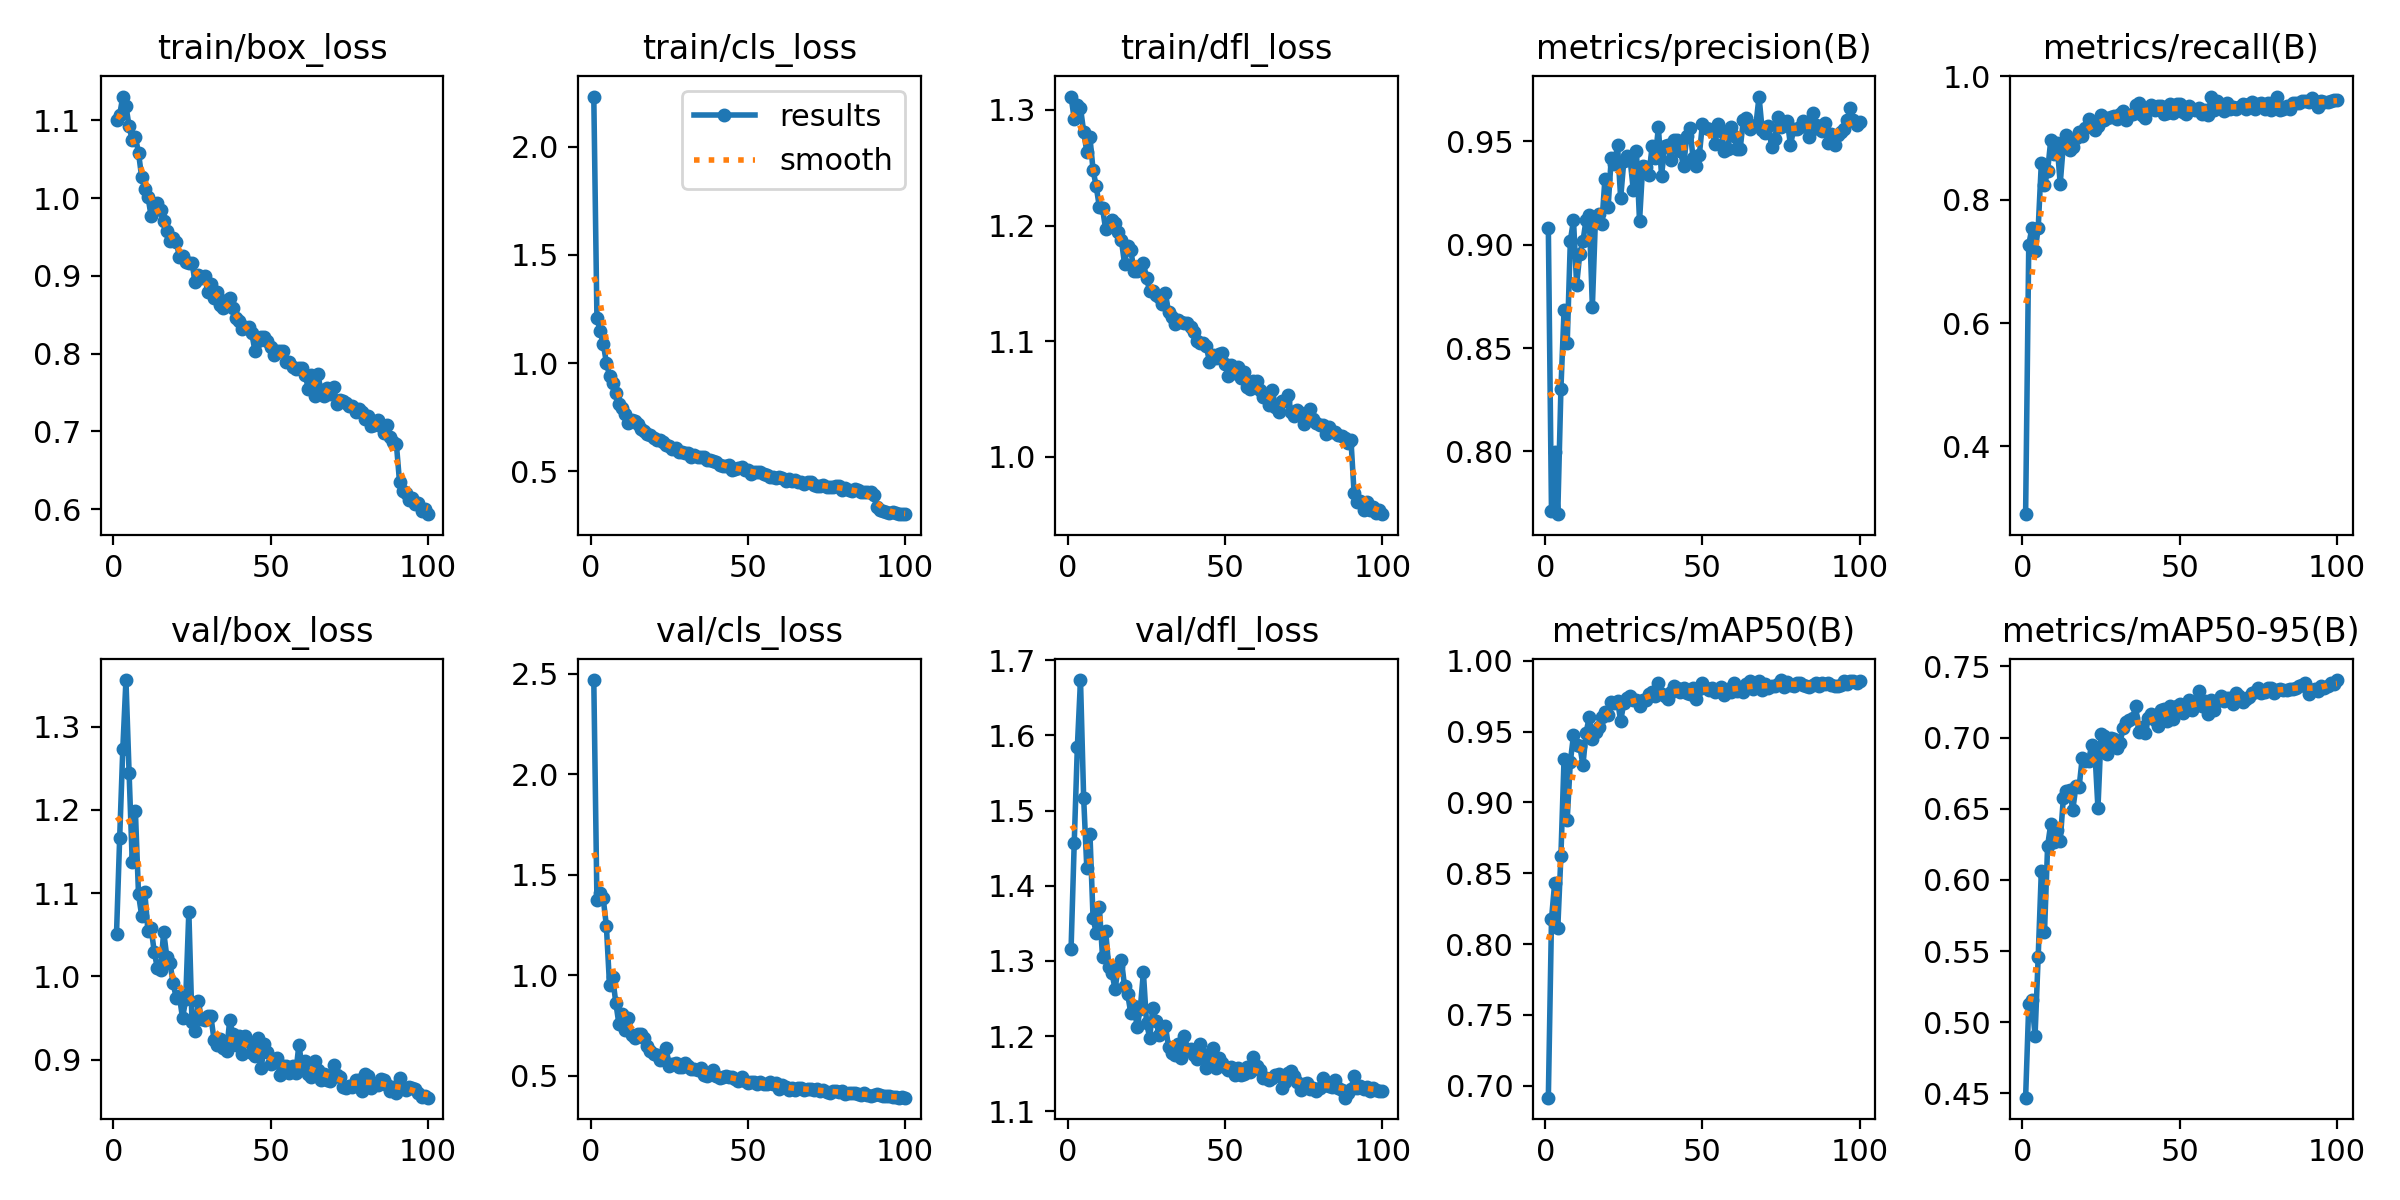

Source data for this figure (header and first rows):
epoch, time, train/box_loss, train/cls_loss, train/dfl_loss, metrics/precision(B), metrics/recall(B), metrics/mAP50(B), metrics/mAP50-95(B), val/box_loss, val/cls_loss, val/dfl_loss, lr/pg0, lr/pg1, lr/pg2
1, 17.13, 1.1, 2.232, 1.312, 0.9082, 0.2899, 0.6915, 0.447, 1.051, 2.469, 1.316, 0.0004119, 0.0004119, 0.0004119
2, 31.83, 1.107, 1.209, 1.292, 0.7713, 0.7265, 0.8175, 0.5125, 1.166, 1.373, 1.456, 0.0008204, 0.0008204, 0.0008204
3, 46.45, 1.131, 1.147, 1.304, 0.7999, 0.7543, 0.8429, 0.5153, 1.273, 1.408, 1.585, 0.001221, 0.001221, 0.001221
4, 62.01, 1.119, 1.09, 1.302, 0.7697, 0.7165, 0.8112, 0.4904, 1.356, 1.382, 1.674, 0.001213, 0.001213, 0.001213
5, 76.38, 1.092, 1.003, 1.281, 0.8303, 0.7536, 0.8625, 0.5461, 1.245, 1.245, 1.517, 0.0012, 0.0012, 0.0012
6, 90.74, 1.074, 0.9416, 1.264, 0.8684, 0.8599, 0.9309, 0.6061, 1.137, 0.9523, 1.424, 0.001188, 0.001188, 0.001188
7, 105, 1.079, 0.9091, 1.276, 0.8523, 0.8232, 0.8879, 0.5631, 1.199, 0.9886, 1.469, 0.001176, 0.001176, 0.001176
8, 119.2, 1.058, 0.8596, 1.248, 0.9019, 0.8467, 0.9288, 0.624, 1.098, 0.8624, 1.357, 0.001163, 0.001163, 0.001163
9, 133.6, 1.027, 0.812, 1.234, 0.9118, 0.8971, 0.9474, 0.6392, 1.073, 0.7555, 1.338, 0.001151, 0.001151, 0.001151
10, 148, 1.012, 0.7931, 1.216, 0.8806, 0.8735, 0.9403, 0.6266, 1.101, 0.8084, 1.371, 0.001139, 0.001139, 0.001139
11, 162.2, 1.002, 0.763, 1.215, 0.8956, 0.8913, 0.94, 0.6353, 1.054, 0.7291, 1.306, 0.001126, 0.001126, 0.001126
12, 176.4, 0.9768, 0.725, 1.197, 0.9016, 0.8259, 0.9263, 0.6274, 1.058, 0.7886, 1.34, 0.001114, 0.001114, 0.001114
13, 190.7, 0.9893, 0.7383, 1.2, 0.912, 0.8892, 0.9492, 0.6574, 1.03, 0.7028, 1.292, 0.001102, 0.001102, 0.001102
14, 205, 0.9936, 0.7331, 1.205, 0.9144, 0.9052, 0.9602, 0.6623, 1.01, 0.6871, 1.284, 0.001089, 0.001089, 0.001089
15, 219.1, 0.9847, 0.7185, 1.202, 0.87, 0.8799, 0.9449, 0.6634, 1.008, 0.7065, 1.262, 0.001077, 0.001077, 0.001077
16, 233.5, 0.9699, 0.6951, 1.194, 0.9134, 0.8852, 0.9496, 0.6493, 1.054, 0.706, 1.293, 0.001064, 0.001064, 0.001064
17, 247.7, 0.9576, 0.6858, 1.187, 0.9147, 0.8997, 0.9535, 0.6657, 1.023, 0.6844, 1.302, 0.001052, 0.001052, 0.001052
18, 261.9, 0.9453, 0.671, 1.167, 0.9101, 0.9098, 0.9604, 0.665, 1.016, 0.6455, 1.267, 0.00104, 0.00104, 0.00104
19, 276.1, 0.9491, 0.6691, 1.182, 0.9318, 0.9026, 0.9638, 0.6857, 0.9917, 0.6201, 1.256, 0.001027, 0.001027, 0.001027
20, 290.3, 0.9431, 0.6549, 1.179, 0.918, 0.9163, 0.9614, 0.6837, 0.9743, 0.6071, 1.231, 0.001015, 0.001015, 0.001015
21, 304.5, 0.9247, 0.6447, 1.161, 0.9418, 0.9314, 0.971, 0.6836, 0.9765, 0.6026, 1.241, 0.001002, 0.001002, 0.001002
22, 318.7, 0.9249, 0.6442, 1.161, 0.939, 0.9178, 0.97, 0.6948, 0.9497, 0.5787, 1.212, 0.0009901, 0.0009901, 0.0009901
23, 333, 0.9179, 0.6358, 1.165, 0.9481, 0.9136, 0.9717, 0.6914, 0.9724, 0.5882, 1.236, 0.0009778, 0.0009778, 0.0009778
24, 347.1, 0.9161, 0.6206, 1.168, 0.9224, 0.9189, 0.9577, 0.6504, 1.078, 0.6354, 1.285, 0.0009654, 0.0009654, 0.0009654
25, 361.3, 0.9164, 0.6185, 1.155, 0.9404, 0.9366, 0.97, 0.7027, 0.945, 0.5481, 1.218, 0.000953, 0.000953, 0.000953
26, 375.5, 0.8923, 0.601, 1.143, 0.9429, 0.9301, 0.9739, 0.7009, 0.9345, 0.5565, 1.198, 0.0009406, 0.0009406, 0.0009406
27, 389.7, 0.9011, 0.6078, 1.144, 0.9413, 0.932, 0.9754, 0.6882, 0.9708, 0.5619, 1.238, 0.0009283, 0.0009283, 0.0009283
28, 403.9, 0.8971, 0.59, 1.14, 0.9266, 0.9346, 0.9723, 0.6999, 0.9491, 0.543, 1.22, 0.0009159, 0.0009159, 0.0009159
29, 418.1, 0.9003, 0.5911, 1.139, 0.9454, 0.9352, 0.9726, 0.6993, 0.9473, 0.5438, 1.202, 0.0009035, 0.0009035, 0.0009035
30, 432.4, 0.8798, 0.5866, 1.132, 0.9114, 0.9311, 0.9683, 0.6925, 0.9526, 0.5642, 1.211, 0.0008911, 0.0008911, 0.0008911
31, 446.6, 0.8899, 0.5845, 1.142, 0.9379, 0.9384, 0.9721, 0.696, 0.9523, 0.5481, 1.214, 0.0008787, 0.0008787, 0.0008787
32, 460.8, 0.8719, 0.5678, 1.125, 0.9374, 0.9441, 0.9721, 0.7069, 0.9241, 0.5336, 1.186, 0.0008664, 0.0008664, 0.0008664
33, 475.1, 0.8788, 0.5744, 1.121, 0.9336, 0.9288, 0.9765, 0.7111, 0.9176, 0.5327, 1.178, 0.000854, 0.000854, 0.000854
34, 489.4, 0.8623, 0.5654, 1.114, 0.9477, 0.9368, 0.978, 0.7125, 0.9246, 0.5258, 1.174, 0.0008416, 0.0008416, 0.0008416
35, 503.6, 0.8591, 0.5655, 1.118, 0.9419, 0.9398, 0.9749, 0.7135, 0.9141, 0.5392, 1.189, 0.0008293, 0.0008293, 0.0008293
36, 517.8, 0.8685, 0.5657, 1.116, 0.9567, 0.9542, 0.9841, 0.7224, 0.9108, 0.502, 1.171, 0.0008169, 0.0008169, 0.0008169
37, 532, 0.8712, 0.5527, 1.115, 0.9333, 0.9561, 0.9766, 0.7043, 0.9473, 0.4991, 1.201, 0.0008045, 0.0008045, 0.0008045
38, 546.2, 0.8583, 0.5499, 1.116, 0.9475, 0.9376, 0.9754, 0.7071, 0.9303, 0.5133, 1.184, 0.0007921, 0.0007921, 0.0007921
39, 560.4, 0.846, 0.5456, 1.112, 0.9484, 0.9323, 0.9731, 0.7033, 0.9173, 0.5282, 1.183, 0.0007797, 0.0007797, 0.0007797
40, 574.7, 0.8422, 0.5424, 1.108, 0.9407, 0.9449, 0.9778, 0.7139, 0.9288, 0.4951, 1.175, 0.0007674, 0.0007674, 0.0007674
41, 588.9, 0.8316, 0.5291, 1.1, 0.9507, 0.9532, 0.9821, 0.7168, 0.9074, 0.4876, 1.17, 0.000755, 0.000755, 0.000755
42, 603.1, 0.8347, 0.5251, 1.098, 0.9505, 0.945, 0.9806, 0.7124, 0.9282, 0.4903, 1.189, 0.0007426, 0.0007426, 0.0007426
43, 617.3, 0.8341, 0.5229, 1.098, 0.9453, 0.952, 0.9777, 0.7084, 0.9212, 0.4997, 1.176, 0.0007302, 0.0007302, 0.0007302
44, 631.5, 0.8263, 0.5278, 1.096, 0.9378, 0.9523, 0.9807, 0.7198, 0.9075, 0.4908, 1.157, 0.0007179, 0.0007179, 0.0007179
45, 645.7, 0.8038, 0.5054, 1.082, 0.9524, 0.9389, 0.9775, 0.7204, 0.9047, 0.4922, 1.166, 0.0007055, 0.0007055, 0.0007055
46, 659.9, 0.8167, 0.5121, 1.088, 0.9565, 0.941, 0.9767, 0.7118, 0.926, 0.4839, 1.184, 0.0006931, 0.0006931, 0.0006931
47, 674.1, 0.8211, 0.5127, 1.086, 0.9421, 0.9558, 0.9807, 0.7224, 0.8896, 0.4749, 1.157, 0.0006808, 0.0006808, 0.0006808
48, 688.4, 0.8208, 0.519, 1.089, 0.9378, 0.941, 0.973, 0.7128, 0.9184, 0.4902, 1.171, 0.0006684, 0.0006684, 0.0006684
49, 702.7, 0.8161, 0.5063, 1.09, 0.9431, 0.9545, 0.9802, 0.7223, 0.9095, 0.4718, 1.164, 0.000656, 0.000656, 0.000656
50, 717, 0.8087, 0.5038, 1.08, 0.9584, 0.9559, 0.9843, 0.7235, 0.8951, 0.4611, 1.159, 0.0006436, 0.0006436, 0.0006436
51, 731.2, 0.7982, 0.487, 1.069, 0.9564, 0.9429, 0.9809, 0.7175, 0.9003, 0.4661, 1.155, 0.0006312, 0.0006312, 0.0006312
52, 745.4, 0.8029, 0.4982, 1.079, 0.9559, 0.9393, 0.9796, 0.7191, 0.9023, 0.4689, 1.158, 0.0006189, 0.0006189, 0.0006189
53, 759.7, 0.8031, 0.4956, 1.072, 0.9555, 0.9526, 0.9806, 0.7263, 0.8812, 0.4583, 1.149, 0.0006065, 0.0006065, 0.0006065
54, 773.9, 0.8031, 0.4947, 1.078, 0.9488, 0.948, 0.9777, 0.7194, 0.892, 0.4683, 1.157, 0.0005941, 0.0005941, 0.0005941
55, 788.1, 0.7889, 0.4866, 1.068, 0.9584, 0.9456, 0.9797, 0.7233, 0.8925, 0.4584, 1.149, 0.0005818, 0.0005818, 0.0005818
56, 802.3, 0.789, 0.4835, 1.074, 0.9548, 0.9482, 0.9813, 0.7326, 0.8836, 0.4556, 1.149, 0.0005694, 0.0005694, 0.0005694
57, 816.5, 0.7828, 0.4753, 1.06, 0.9453, 0.9397, 0.9759, 0.7225, 0.8929, 0.4663, 1.159, 0.000557, 0.000557, 0.000557
58, 830.8, 0.7803, 0.4746, 1.059, 0.9461, 0.9461, 0.9803, 0.7259, 0.884, 0.4585, 1.152, 0.0005446, 0.0005446, 0.0005446
59, 844.9, 0.7812, 0.4694, 1.066, 0.9569, 0.937, 0.9779, 0.7165, 0.9181, 0.4617, 1.172, 0.0005322, 0.0005322, 0.0005322
60, 859, 0.782, 0.4714, 1.065, 0.9523, 0.9674, 0.9843, 0.7268, 0.8912, 0.4334, 1.16, 0.0005199, 0.0005199, 0.0005199
... 40 more rows
